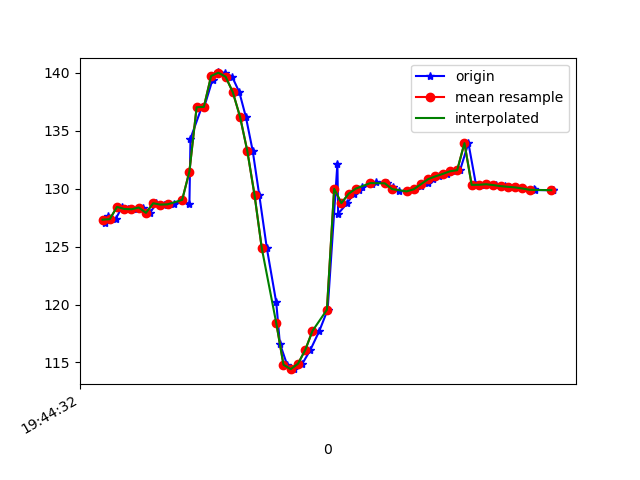

Data behind this chart, as committed beside it:
1617738272207, 433908839659011, 127.00658, 19.661106, -16.570318
1617738272216, 433908858889781, 127.6, 19.51, -17.29
1617738272236, 433908878120551, 127.4, 19.39, -16.93
1617738272254, 433908897351321, 128.4, 19.89, -17.76
1617738272270, 433908916582091, 128.2, 19.7, -17.47
1617738272294, 433908935812861, 128.2, 20.3, -17.26
1617738272313, 433908955043631, 128.4, 20.08, -17.7
1617738272331, 433908974274401, 127.9, 20.1, -17.32
1617738272349, 433908993505171, 128.7, 20.38, -18.32
1617738272370, 433909012735941, 128.6, 20.44, -18.23
1617738272398, 433909031966711, 128.6, 21.32, -17.89
1617738272420, 433909051197481, 129, 21.36, -18.32
1617738272440, 433909070428251, 128.6, 21.45, -17.47
1617738272443, 433909089659021, 134.3, 21.01, -17.3
1617738272474, 433909108889791, 137, 23.79, -17.56
1617738272481, 433909128120561, 137.1, 25.84, -15.07
1617738272504, 433909147351331, 139.4, 28.65, -14.53
1617738272519, 433909166582101, 140, 31.42, -11.62
1617738272538, 433909185812871, 140, 35.79, -7.056
1617738272558, 433909205043641, 139.7, 40.53, -1.867
1617738272578, 433909224274411, 138.3, 44, 4.001
1617738272596, 433909243505181, 136.2, 46.8, 10.93
1617738272615, 433909262735951, 133.2, 48.97, 18.53
1617738272633, 433909281966721, 129.4, 50.94, 26.45
1617738272654, 433909301197491, 124.9, 52.74, 34.36
1617738272680, 433909320428261, 120.2, 53.85, 41.49
1617738272690, 433909339659031, 116.6, 54.15, 46.76
1617738272710, 433909358889801, 114.8, 53.94, 50.07
1617738272728, 433909378120571, 114.4, 53.49, 51.69
1617738272752, 433909397351341, 114.9, 52.81, 51.92
1617738272774, 433909416582111, 116.1, 51.91, 50.61
1617738272799, 433909435812881, 117.7, 50.81, 48.11
1617738272822, 433909455043651, 119.5, 49.48, 44.74
1617738272849, 433909474274421, 132.2, 50.89, 37.23
1617738272851, 433909493505191, 127.8, 46.06, 36.21
1617738272876, 433909512735961, 128.7, 43.63, 31.94
1617738272894, 433909531966731, 129.6, 41.64, 27.5
1617738272909, 433909551197501, 129.9, 39.86, 23.14
1617738272918, 433909570428271, 130.1, 38.12, 18.69
1617738272945, 433909589659041, 130.4, 36.23, 14.22
1617738272956, 433909608889811, 130.6, 34.27, 10.05
1617738272987, 433909628120581, 130.5, 32.65, 6.322
1617738273003, 433909647351351, 130.1, 31.75, 3.007
1617738273018, 433909666582121, 129.8, 31.58, -0.115
1617738273040, 433909685812891, 129.8, 31.86, -3.005
1617738273064, 433909705043661, 129.9, 32.11, -5.558
1617738273080, 433909724274431, 130.2, 32.19, -7.661
1617738273098, 433909743505201, 130.5, 32.13, -9.364
1617738273112, 433909762735971, 130.8, 32.03, -10.74
1617738273131, 433909781966741, 131.1, 31.76, -11.8
1617738273151, 433909801197511, 131.3, 31.36, -12.57
1617738273174, 433909820428281, 131.5, 31, -13.11
1617738273188, 433909839659051, 131.6, 30.52, -13.4
1617738273211, 433909858889821, 133.9, 29.5, -17.17
1617738273232, 433909878120591, 130.3, 29.57, -13.5
1617738273257, 433909897351361, 130.3, 29.5, -13.52
1617738273260, 433909916582131, 130.4, 29.64, -13.54
1617738273288, 433909935812901, 130.3, 29.74, -13.42
1617738273313, 433909955043671, 130.2, 29.87, -13.26
1617738273322, 433909974274441, 130.2, 30.04, -13.11
1617738273343, 433909993505211, 130.1, 30.17, -12.94
... 5 more rows
